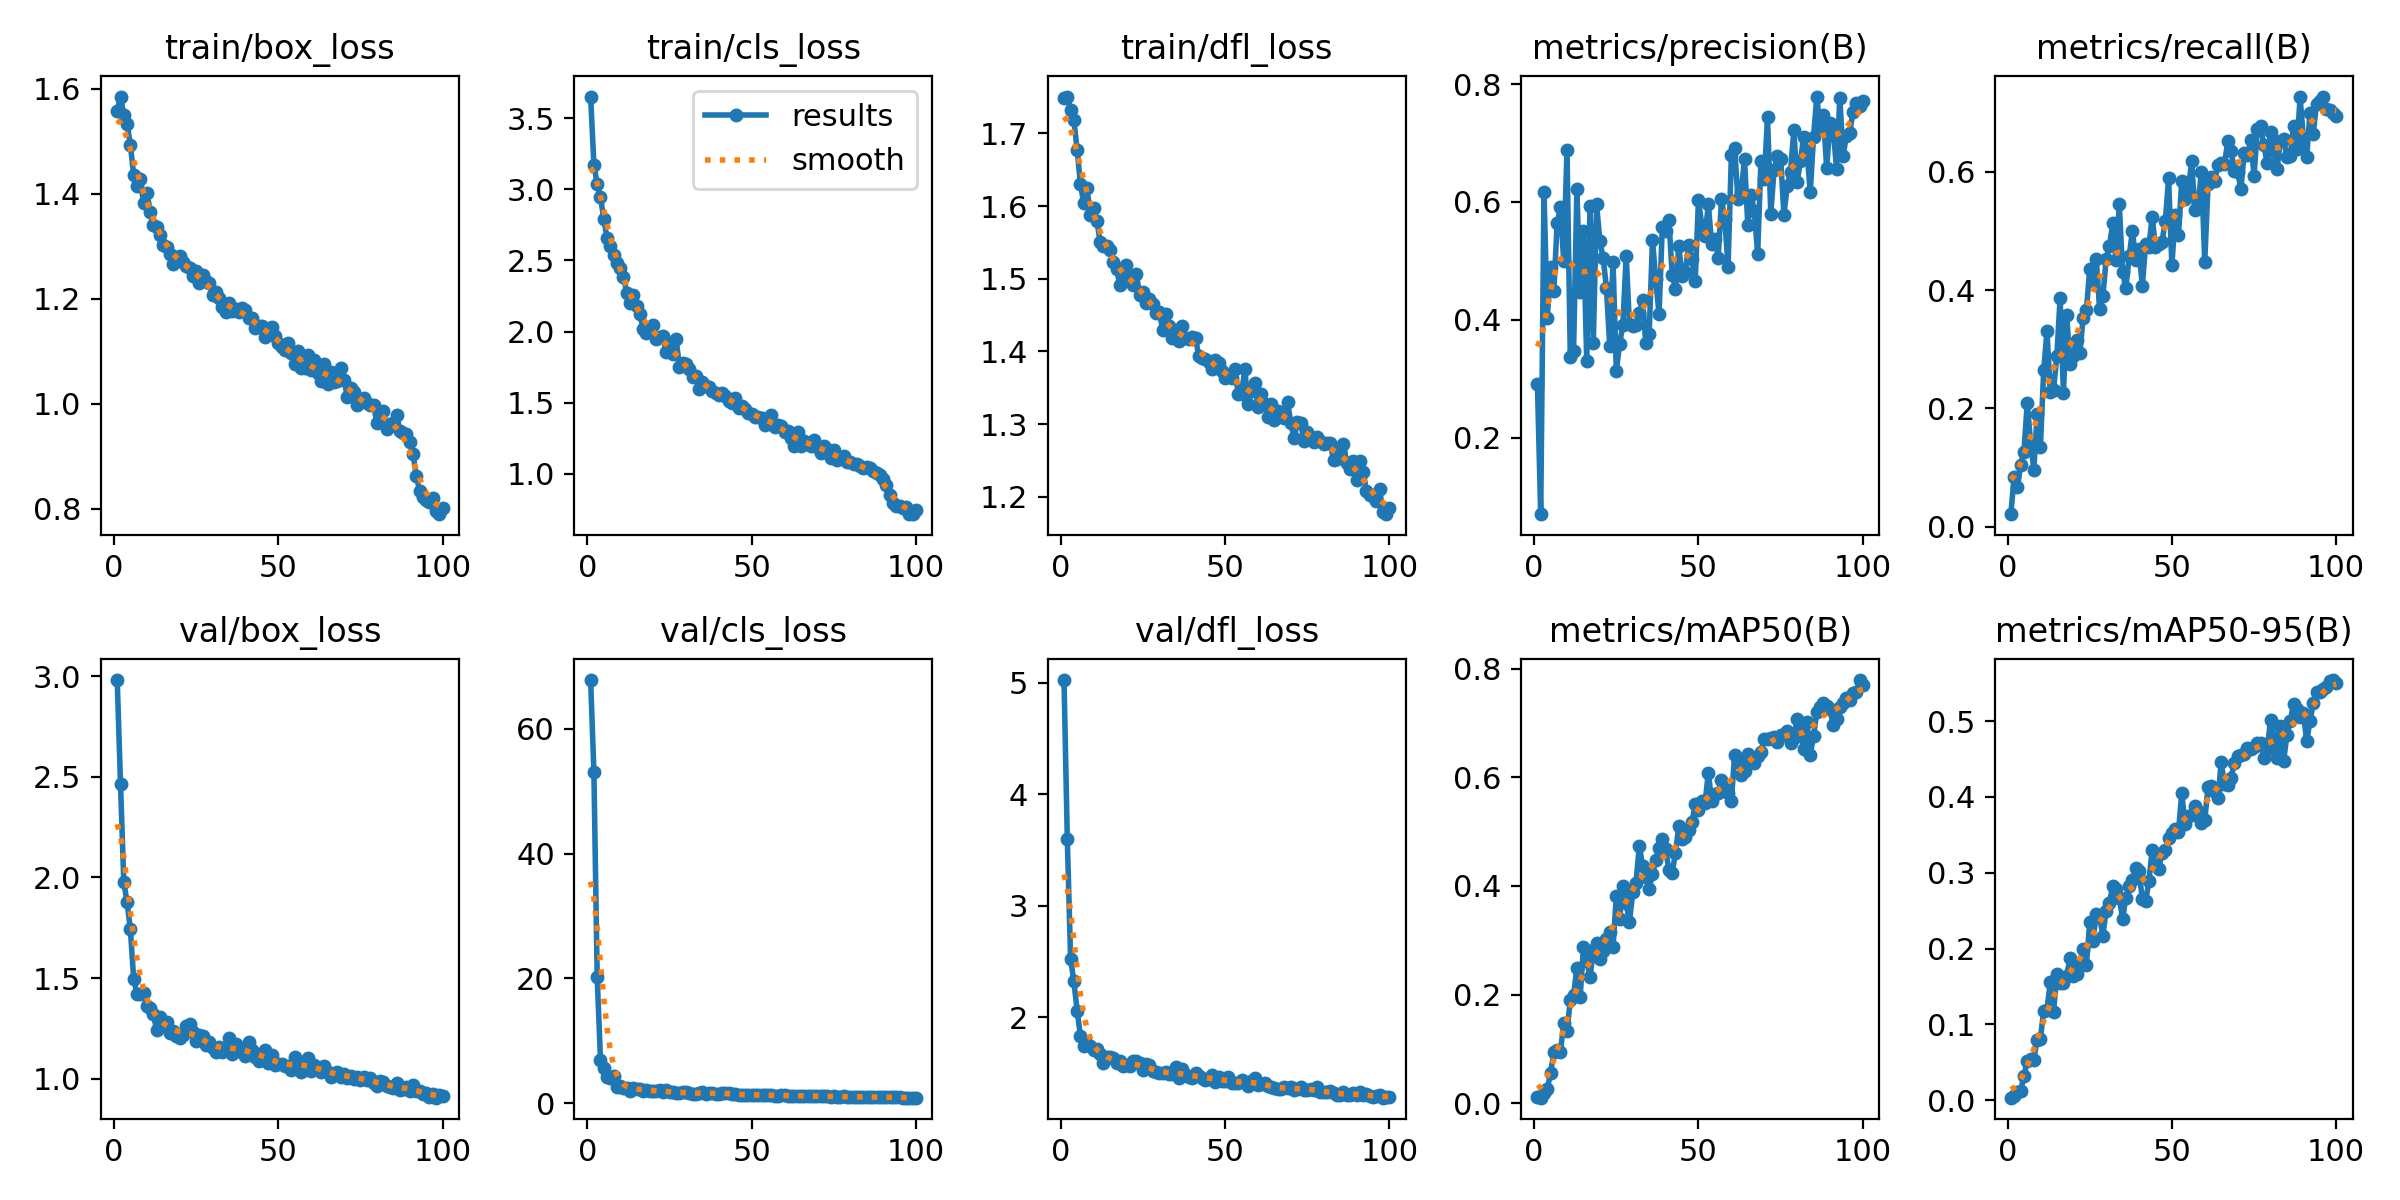

Source data for this figure (header and first rows):
epoch, time, train/box_loss, train/cls_loss, train/dfl_loss, metrics/precision(B), metrics/recall(B), metrics/mAP50(B), metrics/mAP50-95(B), val/box_loss, val/cls_loss, val/dfl_loss, lr/pg0, lr/pg1, lr/pg2
1, 39.43, 1.559, 3.651, 1.748, 0.2915, 0.02105, 0.01071, 0.00343, 2.981, 67.84, 5.025, 0.06869, 0.001648, 0.001648
2, 73.31, 1.585, 3.173, 1.751, 0.07024, 0.08341, 0.01006, 0.00504, 2.465, 53.11, 3.6, 0.03699, 0.003282, 0.003282
3, 104.7, 1.55, 3.034, 1.732, 0.6172, 0.06724, 0.01903, 0.01137, 1.977, 20.2, 2.526, 0.005253, 0.004883, 0.004883
4, 136.9, 1.534, 2.946, 1.718, 0.4031, 0.1047, 0.02601, 0.01269, 1.876, 6.97, 2.321, 0.004851, 0.004851, 0.004851
5, 167.6, 1.494, 2.791, 1.677, 0.4896, 0.127, 0.05545, 0.03201, 1.742, 5.551, 2.058, 0.004802, 0.004802, 0.004802
6, 198.8, 1.436, 2.657, 1.63, 0.449, 0.2096, 0.09395, 0.05205, 1.497, 4.123, 1.829, 0.004752, 0.004752, 0.004752
7, 229.9, 1.415, 2.604, 1.604, 0.5639, 0.143, 0.09712, 0.05456, 1.422, 3.984, 1.746, 0.004703, 0.004703, 0.004703
8, 261.8, 1.428, 2.538, 1.624, 0.5906, 0.0964, 0.09463, 0.05359, 1.419, 4.321, 1.763, 0.004653, 0.004653, 0.004653
9, 292.5, 1.383, 2.484, 1.588, 0.5, 0.19, 0.1468, 0.07976, 1.426, 2.562, 1.746, 0.004604, 0.004604, 0.004604
10, 324.3, 1.401, 2.445, 1.597, 0.6883, 0.1348, 0.1323, 0.08091, 1.36, 2.797, 1.705, 0.004555, 0.004555, 0.004555
11, 355.3, 1.366, 2.381, 1.579, 0.3361, 0.2644, 0.1898, 0.1183, 1.349, 2.372, 1.713, 0.004505, 0.004505, 0.004505
12, 387.2, 1.34, 2.273, 1.551, 0.3467, 0.3307, 0.1983, 0.1193, 1.321, 2.427, 1.669, 0.004456, 0.004456, 0.004456
13, 418.1, 1.337, 2.2, 1.545, 0.6214, 0.2279, 0.2498, 0.1556, 1.241, 1.994, 1.589, 0.004406, 0.004406, 0.004406
14, 449.7, 1.322, 2.256, 1.546, 0.4475, 0.2317, 0.1952, 0.1159, 1.307, 2.416, 1.645, 0.004357, 0.004357, 0.004357
15, 480.9, 1.303, 2.181, 1.539, 0.5505, 0.2882, 0.287, 0.1665, 1.274, 2.258, 1.643, 0.004307, 0.004307, 0.004307
16, 512.4, 1.3, 2.122, 1.523, 0.3307, 0.3874, 0.2626, 0.1545, 1.283, 2.234, 1.633, 0.004257, 0.004257, 0.004257
17, 543, 1.285, 2.017, 1.514, 0.5925, 0.2255, 0.2316, 0.1545, 1.227, 1.971, 1.589, 0.004208, 0.004208, 0.004208
18, 574.2, 1.266, 1.988, 1.491, 0.3603, 0.3577, 0.2819, 0.1645, 1.235, 2.152, 1.609, 0.004158, 0.004158, 0.004158
19, 605, 1.28, 2.024, 1.499, 0.5965, 0.2757, 0.2942, 0.1872, 1.213, 1.899, 1.56, 0.004109, 0.004109, 0.004109
20, 636.3, 1.283, 2.048, 1.52, 0.5333, 0.2894, 0.265, 0.1641, 1.204, 1.974, 1.571, 0.004059, 0.004059, 0.004059
21, 666.6, 1.271, 1.95, 1.499, 0.5054, 0.3162, 0.2797, 0.1668, 1.217, 1.956, 1.563, 0.00401, 0.00401, 0.00401
22, 697.4, 1.263, 1.964, 1.491, 0.4536, 0.2931, 0.3021, 0.1802, 1.261, 2.045, 1.611, 0.00396, 0.00396, 0.00396
23, 728.2, 1.26, 1.965, 1.507, 0.356, 0.3535, 0.3144, 0.1994, 1.269, 1.809, 1.607, 0.003911, 0.003911, 0.003911
24, 759.8, 1.244, 1.854, 1.478, 0.4985, 0.3663, 0.2878, 0.1789, 1.23, 2.056, 1.587, 0.003861, 0.003861, 0.003861
25, 791.1, 1.252, 1.903, 1.482, 0.3134, 0.435, 0.3813, 0.2345, 1.185, 1.797, 1.525, 0.003812, 0.003812, 0.003812
26, 822.2, 1.23, 1.842, 1.467, 0.3589, 0.4147, 0.3386, 0.2098, 1.215, 1.722, 1.578, 0.003762, 0.003762, 0.003762
27, 852.9, 1.246, 1.95, 1.473, 0.3914, 0.4523, 0.4007, 0.2453, 1.214, 1.669, 1.568, 0.003713, 0.003713, 0.003713
28, 883.5, 1.234, 1.753, 1.466, 0.509, 0.3688, 0.3685, 0.243, 1.169, 1.676, 1.516, 0.003664, 0.003664, 0.003664
29, 914.6, 1.23, 1.779, 1.453, 0.3925, 0.3895, 0.3333, 0.2172, 1.18, 1.726, 1.508, 0.003614, 0.003614, 0.003614
30, 945.1, 1.208, 1.774, 1.454, 0.39, 0.4521, 0.388, 0.2503, 1.151, 1.698, 1.502, 0.003564, 0.003564, 0.003564
31, 976.3, 1.213, 1.738, 1.43, 0.392, 0.4739, 0.4063, 0.2606, 1.134, 1.579, 1.498, 0.003515, 0.003515, 0.003515
32, 1007, 1.201, 1.68, 1.452, 0.4117, 0.5128, 0.4741, 0.2829, 1.157, 1.469, 1.504, 0.003465, 0.003465, 0.003465
33, 1038, 1.185, 1.688, 1.435, 0.4334, 0.4515, 0.4371, 0.2789, 1.132, 1.498, 1.489, 0.003416, 0.003416, 0.003416
34, 1069, 1.174, 1.595, 1.418, 0.3605, 0.5451, 0.4162, 0.2672, 1.149, 1.593, 1.489, 0.003367, 0.003367, 0.003367
35, 1100, 1.192, 1.646, 1.429, 0.3761, 0.4311, 0.3944, 0.2393, 1.201, 1.848, 1.55, 0.003317, 0.003317, 0.003317
36, 1131, 1.178, 1.617, 1.414, 0.5353, 0.4033, 0.4222, 0.2671, 1.124, 1.517, 1.456, 0.003268, 0.003268, 0.003268
37, 1162, 1.182, 1.609, 1.435, 0.4685, 0.457, 0.4475, 0.2823, 1.175, 1.55, 1.535, 0.003218, 0.003218, 0.003218
38, 1192, 1.175, 1.579, 1.419, 0.4096, 0.5002, 0.4708, 0.2911, 1.137, 1.546, 1.478, 0.003168, 0.003168, 0.003168
39, 1223, 1.183, 1.566, 1.417, 0.5577, 0.4503, 0.4864, 0.3057, 1.143, 1.394, 1.468, 0.003119, 0.003119, 0.003119
40, 1254, 1.178, 1.558, 1.42, 0.5508, 0.4691, 0.4683, 0.3027, 1.111, 1.484, 1.453, 0.00307, 0.00307, 0.00307
41, 1285, 1.164, 1.569, 1.418, 0.5693, 0.4068, 0.4289, 0.265, 1.182, 1.687, 1.497, 0.00302, 0.00302, 0.00302
42, 1316, 1.163, 1.551, 1.394, 0.4761, 0.4772, 0.4247, 0.2627, 1.143, 1.652, 1.472, 0.002971, 0.002971, 0.002971
43, 1346, 1.144, 1.51, 1.391, 0.4531, 0.4725, 0.4603, 0.2886, 1.11, 1.596, 1.456, 0.002921, 0.002921, 0.002921
44, 1377, 1.148, 1.498, 1.39, 0.5245, 0.5245, 0.5101, 0.3299, 1.09, 1.454, 1.438, 0.002871, 0.002871, 0.002871
45, 1408, 1.149, 1.535, 1.385, 0.4746, 0.4724, 0.4867, 0.3104, 1.119, 1.396, 1.449, 0.002822, 0.002822, 0.002822
46, 1439, 1.128, 1.46, 1.375, 0.4808, 0.4775, 0.4908, 0.3056, 1.141, 1.362, 1.482, 0.002772, 0.002772, 0.002772
47, 1470, 1.137, 1.48, 1.388, 0.5274, 0.482, 0.5027, 0.3261, 1.076, 1.311, 1.42, 0.002723, 0.002723, 0.002723
48, 1501, 1.147, 1.456, 1.385, 0.5026, 0.5171, 0.5173, 0.3297, 1.117, 1.332, 1.461, 0.002674, 0.002674, 0.002674
49, 1532, 1.129, 1.429, 1.373, 0.4664, 0.5893, 0.5508, 0.3465, 1.07, 1.289, 1.424, 0.002624, 0.002624, 0.002624
50, 1563, 1.117, 1.419, 1.364, 0.6029, 0.4417, 0.54, 0.3523, 1.072, 1.26, 1.431, 0.002574, 0.002574, 0.002574
51, 1593, 1.108, 1.399, 1.367, 0.5606, 0.527, 0.5558, 0.3579, 1.075, 1.349, 1.462, 0.002525, 0.002525, 0.002525
52, 1624, 1.103, 1.403, 1.363, 0.5423, 0.4925, 0.5532, 0.3543, 1.062, 1.332, 1.41, 0.002475, 0.002475, 0.002475
53, 1655, 1.116, 1.395, 1.375, 0.5962, 0.5839, 0.6086, 0.4048, 1.065, 1.212, 1.407, 0.002426, 0.002426, 0.002426
54, 1686, 1.097, 1.345, 1.341, 0.5282, 0.5536, 0.5572, 0.3643, 1.043, 1.246, 1.406, 0.002377, 0.002377, 0.002377
55, 1717, 1.076, 1.379, 1.342, 0.5377, 0.569, 0.5685, 0.3746, 1.106, 1.332, 1.434, 0.002327, 0.002327, 0.002327
56, 1747, 1.1, 1.413, 1.376, 0.5056, 0.6178, 0.5705, 0.3765, 1.076, 1.232, 1.423, 0.002278, 0.002278, 0.002278
57, 1779, 1.069, 1.333, 1.328, 0.6047, 0.5352, 0.596, 0.3885, 1.035, 1.189, 1.387, 0.002228, 0.002228, 0.002228
58, 1809, 1.069, 1.344, 1.346, 0.5709, 0.5475, 0.5781, 0.3809, 1.073, 1.206, 1.427, 0.002178, 0.002178, 0.002178
59, 1840, 1.094, 1.34, 1.357, 0.4895, 0.5998, 0.5719, 0.366, 1.102, 1.219, 1.453, 0.002129, 0.002129, 0.002129
60, 1871, 1.065, 1.293, 1.323, 0.6789, 0.448, 0.5573, 0.3694, 1.039, 1.265, 1.391, 0.00208, 0.00208, 0.00208
... 40 more rows
